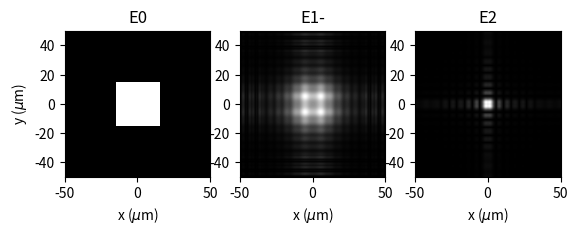

Source code (Python):
"""
Created on Wed Aug 27 16:43:01 2020

Propagates a field throught a lens using Fresnel integral and considering the lens 
as a quadratic phase mask

[redacted]
"""

import numpy as np
from numpy import pi, exp, sqrt
from numpy.fft import fft2, ifft2, ifftshift
import matplotlib.pyplot as plt

def kernelFresnel(X, Y, z, wavelength, n):
    """Kernel for Fesnel propagation

    Parameters:
        X (numpy.array): positions x
        Y (numpy.array): positions y
        wavelength (float): wavelength of incident fields
        z (float): distance for propagation
        n (float): refraction index of background

    Returns:
        complex np.array: kernel
    """  
    
    k =  n / wavelength
    return - 1.j*k/z * exp( 1.j*2*pi*k*z + 1.j*pi*k/z*(X**2 + Y**2) ) 

def show_fields( fields, titles, kind = 'intensity', extent = (-50,50,-50,50) ):
    """ Shows fields with matplotlib """
    
    _fig, axs = plt.subplots(1,len(fields))
    
    for idx, E in enumerate(fields):
        
        if kind == 'real':
            data_to_show  = np.real(E) # Real part
        elif kind == 'phase':
            data_to_show  = np.angle(E) # Phase
        elif kind == 'intensity':     
            data_to_show  = np.abs(E)**2 # Intensity
        else:   
            data_to_show  = np.abs(E) # Magnitude
        
        axs[idx].imshow(data_to_show, interpolation='none',
                        cmap='gray',
                        origin='lower',
                        extent = extent,
                        vmin = 0,
                        vmax = None
                        )
        ylabel = 'y ($\mu$m)' if idx== 0 else None
        axs[idx].set(xlabel = 'x ($\mu$m)',
                     ylabel = ylabel,
                     title = titles[idx],
                     ) 

um = 1.0
      
n = 1
wavelength = 0.532 * um 
z1 = 300 * um
z2 = 300 * um 

k = n / wavelength

Nsamples = 1024 # number of pixels
L = 100 * um # extent of the xy space
x = y = np.linspace(-L/2, +L/2, Nsamples)
X, Y = np.meshgrid(x,y)
dx = x[1]-x[0]
dy = y[1]-y[0]

# %% create a constant field E0 and a mask
E0 = np.ones([Nsamples, Nsamples])
side = 30 * um
indexes = (np.abs(X)>side/2) | (np.abs(Y)>side/2)
E0[indexes] = 0

# %% calculate the first free space propagator
D1 = kernelFresnel(X, Y, z1, wavelength, n)

# %%calculate E1_minus, the field just before the lens
E1_minus = ifftshift( ifft2 (fft2(E0) * fft2(D1) ) ) * dx *dy 

# %%calculate E1_plus, the field just after the lens
f = 300 *um
lens = np.exp(- 1.j * 2 * pi * k * ((X**2 / (2 * f)) + Y**2 / (2 * f)))
E1_plus = E1_minus * lens 

# %% calculate the second free space propagator
D2 = kernelFresnel(X, Y, z2, wavelength, n)

# %% calculate E2, the field at z1+z2  
E2 = ifftshift( ifft2 (fft2(E1_plus) * fft2(D2) ) ) * dx *dy 

#%% show the fields as intensity, phase or real part
show_fields(fields = (E0,E1_minus,E2),
            titles = ('E0','E1-','E2'),
            kind = 'abs'
            )